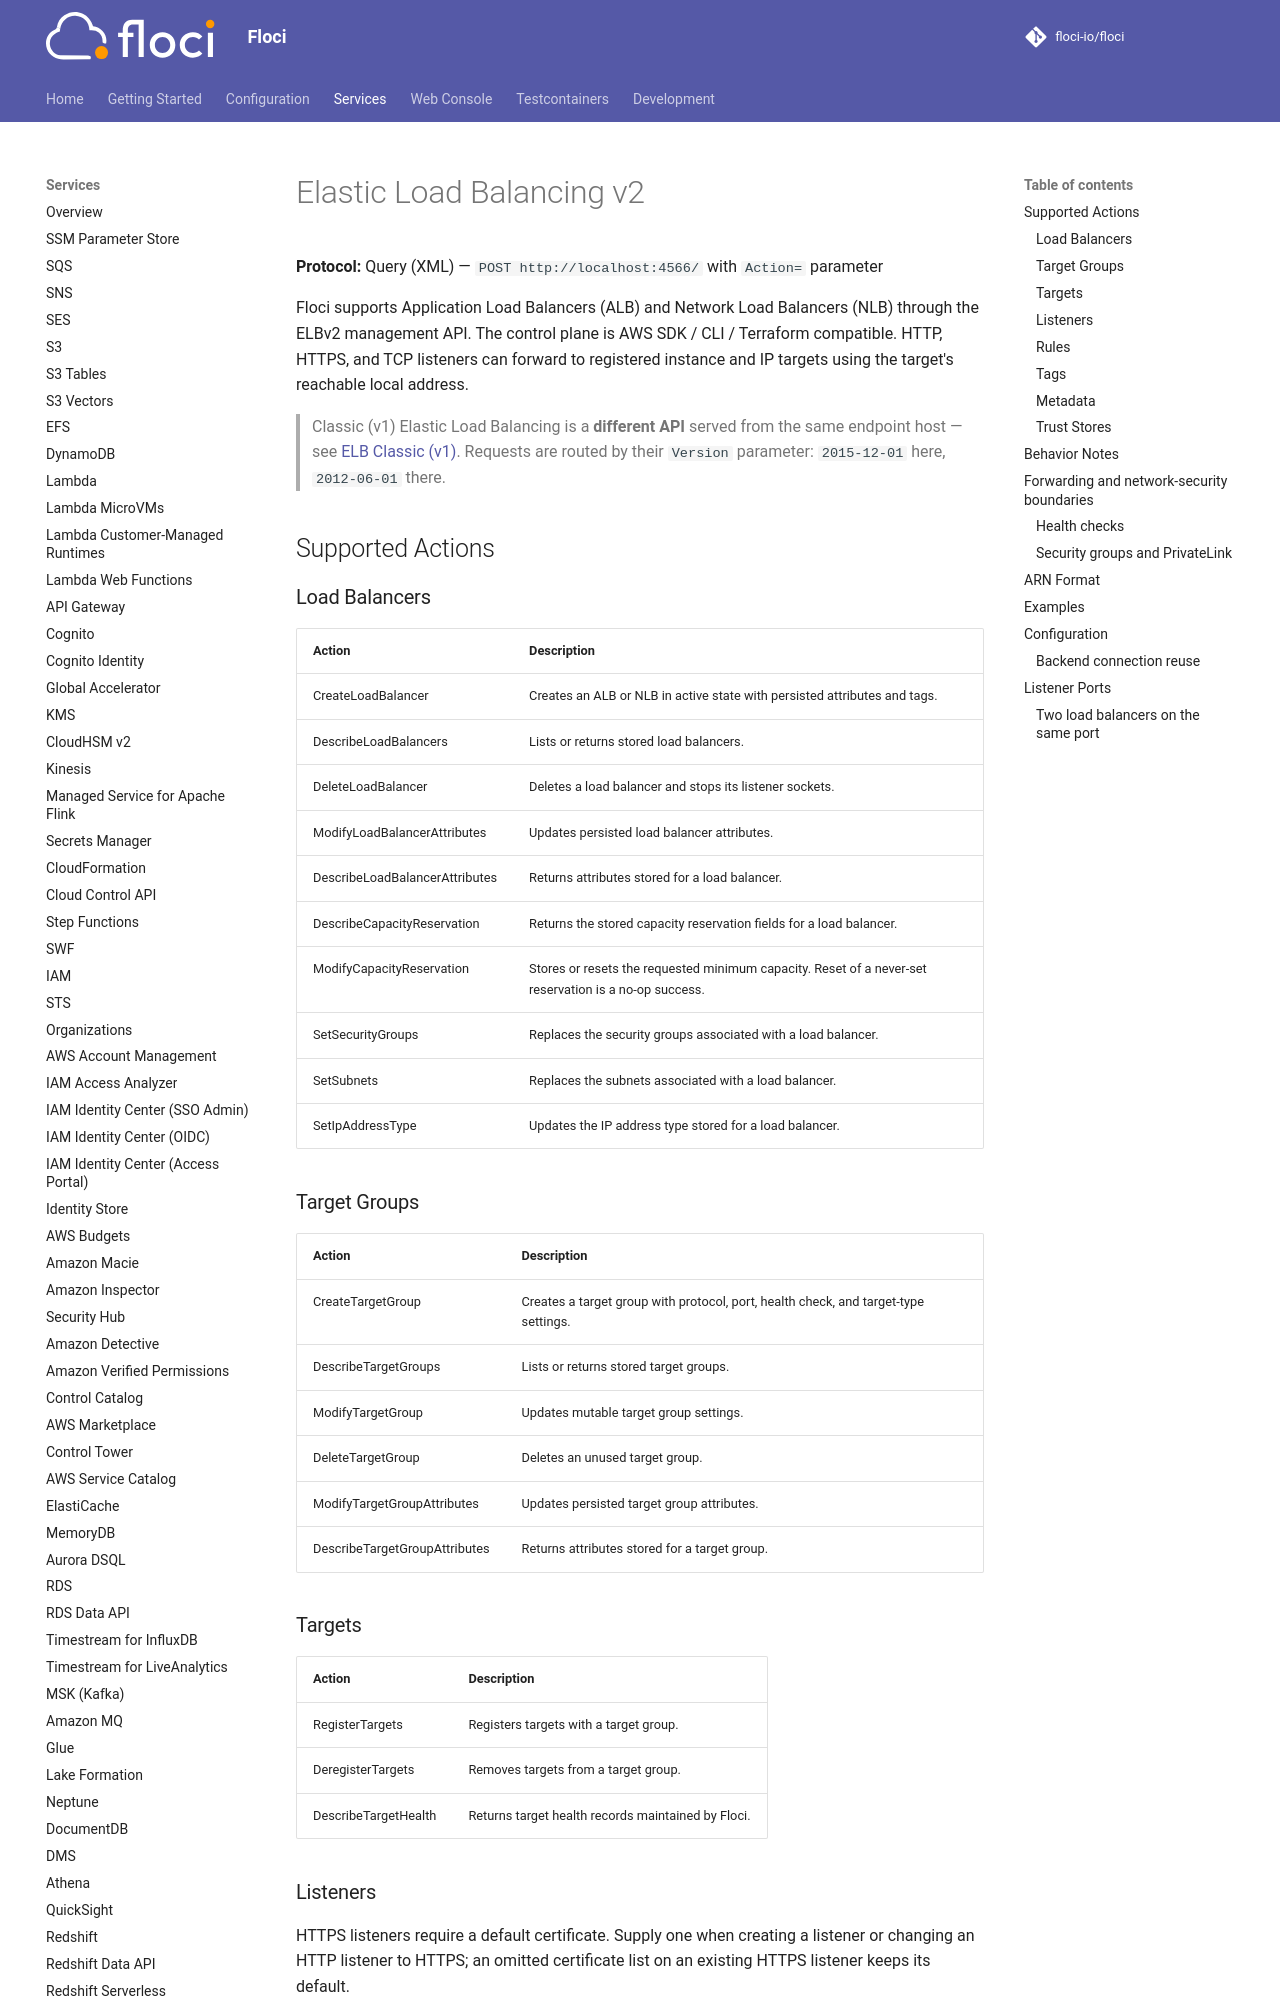

repository: alchemy-run/floci · page: services/elb/index.html · generator: mkdocs

# Elastic Load Balancing v2

**Protocol:** Query (XML) — `POST http://localhost:4566/` with `Action=` parameter

Floci supports Application Load Balancers (ALB) and Network Load Balancers (NLB) through the ELBv2 management API. The control plane is AWS SDK / CLI / Terraform compatible. HTTP, HTTPS, and TCP listeners can forward to registered instance and IP targets using the target's reachable local address.

> Classic (v1) Elastic Load Balancing is a **different API** served from the same endpoint host —
> see [ELB Classic (v1)](elb-classic.md). Requests are routed by their `Version` parameter:
> `2015-12-01` here, `2012-06-01` there.

## Supported Actions

### Load Balancers

| Action | Description |
|--------|-------------|
| CreateLoadBalancer | Creates an ALB or NLB in active state with persisted attributes and tags. |
| DescribeLoadBalancers | Lists or returns stored load balancers. |
| DeleteLoadBalancer | Deletes a load balancer and stops its listener sockets. |
| ModifyLoadBalancerAttributes | Updates persisted load balancer attributes. |
| DescribeLoadBalancerAttributes | Returns attributes stored for a load balancer. |
| DescribeCapacityReservation | Returns the stored capacity reservation fields for a load balancer. |
| ModifyCapacityReservation | Stores or resets the requested minimum capacity. Reset of a never-set reservation is a no-op success. |
| SetSecurityGroups | Replaces the security groups associated with a load balancer. |
| SetSubnets | Replaces the subnets associated with a load balancer. |
| SetIpAddressType | Updates the IP address type stored for a load balancer. |

### Target Groups

| Action | Description |
|--------|-------------|
| CreateTargetGroup | Creates a target group with protocol, port, health check, and target-type settings. |
| DescribeTargetGroups | Lists or returns stored target groups. |
| ModifyTargetGroup | Updates mutable target group settings. |
| DeleteTargetGroup | Deletes an unused target group. |
| ModifyTargetGroupAttributes | Updates persisted target group attributes. |
| DescribeTargetGroupAttributes | Returns attributes stored for a target group. |

### Targets

| Action | Description |
|--------|-------------|
| RegisterTargets | Registers targets with a target group. |
| DeregisterTargets | Removes targets from a target group. |
| DescribeTargetHealth | Returns target health records maintained by Floci. |
